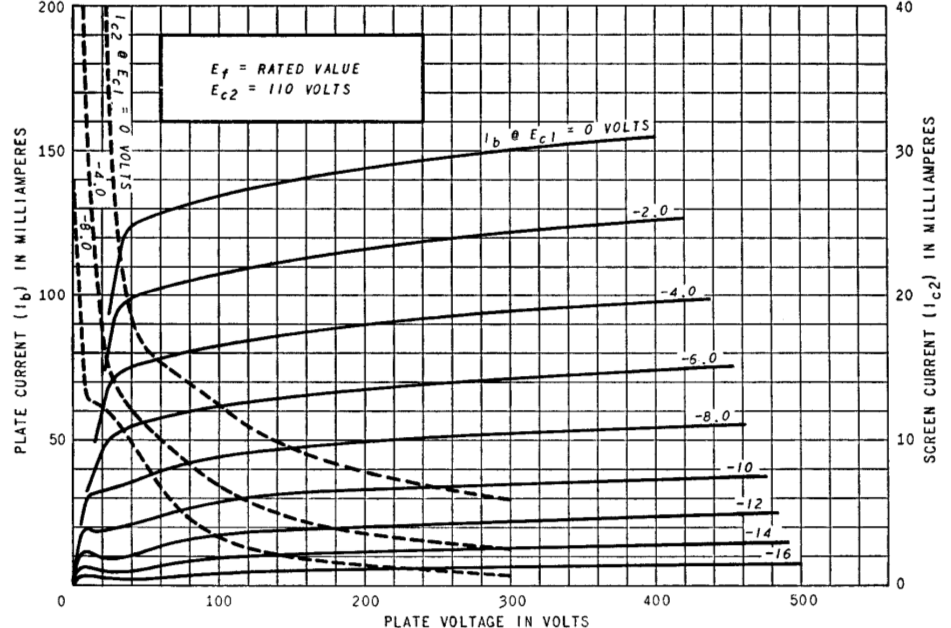

Source data for this figure (header and first rows):
AnodeVoltage, 0V, -2V, -4V, -6V, -8V, -10V, -12V, -14V, -16V
-5e-15, 0.00035, -0.00034, -0.00069, 0.00035, 0.00241, 0.00034, -0.00069, 0.00414, -0.00034
0.69, 0.00035, 0.00375, -0.00069, 0.00035, 0.00241, 0.00368, 0.00653, 0.00414, -0.00034
1.37, 0.00883, 0.00777, 0.00283, 0.00454, 0.00241, 0.00685, 0.00832, 0.00414, 0.0009
2.06, 0.01496, 0.01163, 0.00631, 0.00861, 0.00938, 0.0097, 0.00931, 0.00414, 0.00155
2.75, 0.01925, 0.01529, 0.00972, 0.01245, 0.01287, 0.01214, 0.00994, 0.00414, 0.00194
3.43, 0.02242, 0.01871, 0.01304, 0.016, 0.0153, 0.01414, 0.01038, 0.00443, 0.00221
4.12, 0.02488, 0.02189, 0.01624, 0.01919, 0.01724, 0.01567, 0.01069, 0.0047, 0.00242
5.49, 0.02873, 0.02752, 0.02222, 0.02449, 0.02037, 0.01755, 0.01108, 0.00513, 0.00269
6.18, 0.03036, 0.03, 0.02497, 0.02661, 0.0217, 0.0181, 0.01119, 0.0053, 0.00279
7.55, 0.03328, 0.03443, 0.03001, 0.03011, 0.02404, 0.01878, 0.01129, 0.00555, 0.00293
9.62, 0.03725, 0.04025, 0.03651, 0.03412, 0.02693, 0.01924, 0.01125, 0.00577, 0.00306
10.3, 0.03856, 0.04206, 0.03848, 0.03525, 0.02776, 0.01932, 0.0112, 0.00581, 0.00309
11.68, 0.04135, 0.04559, 0.0422, 0.03732, 0.02921, 0.01939, 0.01104, 0.00586, 0.00313
12.36, 0.0429, 0.04733, 0.04399, 0.03828, 0.02985, 0.01941, 0.01095, 0.00587, 0.00315
13.74, 0.0467, 0.05082, 0.04743, 0.04013, 0.03094, 0.01941, 0.01073, 0.00587, 0.00316
14.42, 0.04932, 0.05259, 0.0491, 0.041, 0.03139, 0.0194, 0.01061, 0.00586, 0.00316
15.8, 0.05745, 0.05622, 0.05242, 0.04262, 0.03212, 0.01937, 0.01035, 0.00583, 0.00316
17.17, 0.06622, 0.06001, 0.05577, 0.04406, 0.03266, 0.01934, 0.0101, 0.00578, 0.00315
19.23, 0.07483, 0.06597, 0.06066, 0.04593, 0.03319, 0.01931, 0.00972, 0.00568, 0.00312
21.29, 0.08208, 0.07214, 0.06484, 0.04749, 0.0335, 0.0193, 0.00939, 0.00558, 0.00307
21.98, 0.08462, 0.07422, 0.06602, 0.04795, 0.03357, 0.0193, 0.0093, 0.00554, 0.00306
24.04, 0.09346, 0.08042, 0.06884, 0.04917, 0.03372, 0.01933, 0.00907, 0.00543, 0.003
24.73, 0.09657, 0.08243, 0.06957, 0.04953, 0.03375, 0.01935, 0.00902, 0.00539, 0.00298
25.41, 0.09796, 0.08436, 0.07021, 0.04988, 0.03379, 0.01938, 0.00898, 0.00536, 0.00296
27.47, 0.1024, 0.0893, 0.07174, 0.05081, 0.0339, 0.01948, 0.00895, 0.00525, 0.0029
28.85, 0.108, 0.09174, 0.0725, 0.05135, 0.03399, 0.01957, 0.00899, 0.00518, 0.00286
30.22, 0.1122, 0.09389, 0.07312, 0.05185, 0.0341, 0.01968, 0.00908, 0.00511, 0.00282
30.91, 0.1138, 0.09473, 0.07339, 0.05208, 0.03416, 0.01974, 0.00913, 0.00508, 0.0028
32.28, 0.1166, 0.09602, 0.07386, 0.05252, 0.0343, 0.01987, 0.00927, 0.00502, 0.00276
36.4, 0.1214, 0.0983, 0.07491, 0.05363, 0.03486, 0.02037, 0.00982, 0.00489, 0.00265
37.77, 0.1224, 0.09878, 0.07519, 0.05394, 0.03508, 0.02055, 0.01004, 0.00486, 0.00262
40.52, 0.124, 0.09955, 0.07568, 0.05451, 0.03554, 0.02095, 0.01049, 0.00485, 0.00256
41.21, 0.1242, 0.09971, 0.07579, 0.05464, 0.03567, 0.02106, 0.0106, 0.00486, 0.00255
41.9, 0.1245, 0.09987, 0.0759, 0.05477, 0.03579, 0.02116, 0.01072, 0.00487, 0.00254
45.33, 0.1255, 0.1006, 0.07642, 0.05535, 0.03645, 0.02171, 0.01129, 0.00498, 0.00249
48.76, 0.1263, 0.1011, 0.07693, 0.05587, 0.03715, 0.02229, 0.01186, 0.00519, 0.00246
51.51, 0.1268, 0.1015, 0.07736, 0.05625, 0.03773, 0.02276, 0.01231, 0.00541, 0.00245
54.26, 0.1273, 0.1019, 0.07781, 0.0566, 0.03831, 0.02324, 0.01276, 0.00568, 0.00246
55.63, 0.1276, 0.1021, 0.07804, 0.05678, 0.03861, 0.02348, 0.01298, 0.00582, 0.00247
57.04, 0.1278, 0.1023, 0.07828, 0.05695, 0.03891, 0.02372, 0.01321, 0.00598, 0.00248
59.75, 0.1283, 0.1027, 0.07872, 0.05728, 0.03948, 0.02418, 0.01364, 0.00628, 0.00252
63.19, 0.1289, 0.1032, 0.07925, 0.05769, 0.04017, 0.02471, 0.01418, 0.00666, 0.00258
67.13, 0.1296, 0.1037, 0.07979, 0.05815, 0.04089, 0.02524, 0.01478, 0.00707, 0.00268
69.37, 0.13, 0.104, 0.08005, 0.05842, 0.04125, 0.0255, 0.0151, 0.00729, 0.00275
70.96, 0.1303, 0.1042, 0.08022, 0.05861, 0.04149, 0.02567, 0.01532, 0.00744, 0.0028
71.31, 0.1304, 0.1043, 0.08025, 0.05866, 0.04154, 0.0257, 0.01536, 0.00747, 0.00281
71.43, 0.1304, 0.1043, 0.08027, 0.05867, 0.04155, 0.02572, 0.01538, 0.00748, 0.00281
76.18, 0.1312, 0.1048, 0.08071, 0.05927, 0.04216, 0.02624, 0.01595, 0.00788, 0.003
79.31, 0.1317, 0.1052, 0.08099, 0.05967, 0.0425, 0.02665, 0.01625, 0.00812, 0.00314
84.53, 0.1325, 0.1058, 0.08146, 0.06034, 0.04302, 0.02739, 0.01666, 0.00849, 0.00342
85.85, 0.1327, 0.106, 0.08158, 0.06051, 0.04315, 0.02758, 0.01675, 0.00858, 0.00351
87.91, 0.1329, 0.1062, 0.08178, 0.06077, 0.04333, 0.02787, 0.01687, 0.00871, 0.00365
89.97, 0.1331, 0.1065, 0.082, 0.06102, 0.04351, 0.02815, 0.01699, 0.00884, 0.00382
91.35, 0.1333, 0.1066, 0.08215, 0.06119, 0.04363, 0.02834, 0.01706, 0.00892, 0.00395
94.09, 0.1335, 0.107, 0.08246, 0.0615, 0.04385, 0.02869, 0.01719, 0.00909, 0.00422
96.84, 0.1338, 0.1073, 0.08277, 0.0618, 0.04406, 0.029, 0.01731, 0.00924, 0.00451
97.53, 0.1339, 0.1074, 0.08285, 0.06186, 0.04411, 0.02907, 0.01734, 0.00928, 0.00458
100.5, 0.1342, 0.1078, 0.08319, 0.06214, 0.04432, 0.02935, 0.01746, 0.00944, 0.00479
100.9, 0.1343, 0.1078, 0.08323, 0.06217, 0.04435, 0.02938, 0.01747, 0.00946, 0.00481
103.7, 0.1346, 0.1082, 0.08354, 0.06239, 0.04454, 0.02961, 0.01758, 0.0096, 0.00489
... 142 more rows
